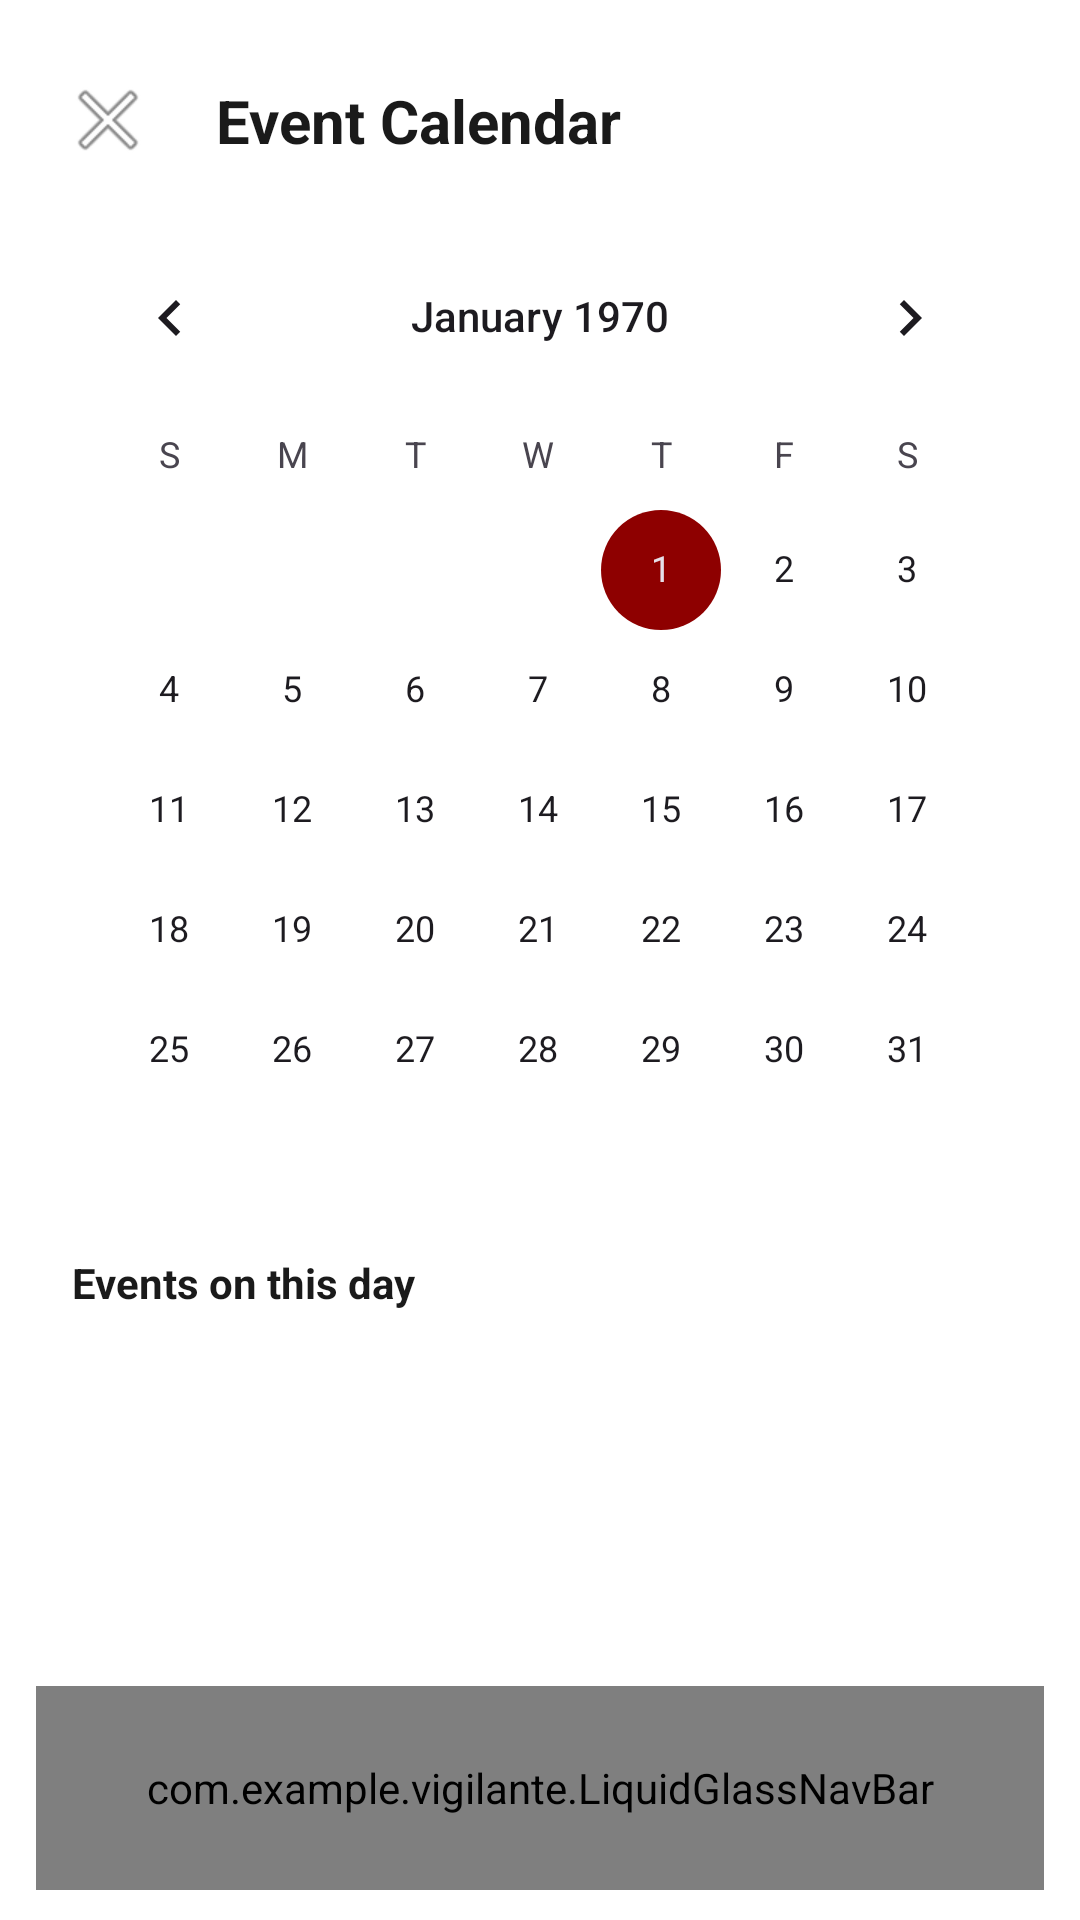

Write the Android layout XML for this screen, with the resource values it uses.
<!-- AndroidManifest.xml: application theme Theme.Vigilante -->
<!-- res/layout/activity_calendar.xml -->
<?xml version="1.0" encoding="utf-8"?>
<androidx.constraintlayout.widget.ConstraintLayout xmlns:android="http://schemas.android.com/apk/res/android"
    xmlns:app="http://schemas.android.com/apk/res-auto"
    xmlns:tools="http://schemas.android.com/tools"
    android:id="@+id/calendarRoot"
    android:layout_width="match_parent"
    android:layout_height="match_parent"
    android:clipChildren="false"
    android:clipToPadding="false"
    android:background="@color/background_light"
    tools:context=".CalendarActivity">

    <ImageView
        android:id="@+id/backArrow"
        android:layout_width="48dp"
        android:layout_height="48dp"
        android:padding="8dp"
        android:layout_marginStart="12dp"
        android:layout_marginTop="16dp"
        android:src="@android:drawable/ic_menu_close_clear_cancel"
        android:contentDescription="Back"
        android:clickable="true"
        android:focusable="true"
        app:layout_constraintStart_toStartOf="parent"
        app:layout_constraintTop_toTopOf="parent" />

    <TextView
        android:id="@+id/calendarTitle"
        android:layout_width="wrap_content"
        android:layout_height="wrap_content"
        android:text="Event Calendar"
        android:textSize="20sp"
        android:textStyle="bold"
        android:textColor="@color/text_primary"
        app:layout_constraintStart_toEndOf="@id/backArrow"
        app:layout_constraintTop_toTopOf="@id/backArrow"
        app:layout_constraintBottom_toBottomOf="@id/backArrow"
        android:layout_marginStart="12dp" />

    <CalendarView
        android:id="@+id/calendarView"
        android:layout_width="0dp"
        android:layout_height="wrap_content"
        android:layout_marginHorizontal="16dp"
        android:layout_marginTop="8dp"
        app:layout_constraintStart_toStartOf="parent"
        app:layout_constraintEnd_toEndOf="parent"
        app:layout_constraintTop_toBottomOf="@id/backArrow" />

    <TextView
        android:id="@+id/selectedDateLabel"
        android:layout_width="wrap_content"
        android:layout_height="wrap_content"
        android:layout_marginStart="24dp"
        android:layout_marginTop="8dp"
        android:text="Events on this day"
        android:textSize="14sp"
        android:textStyle="bold"
        android:textColor="@color/text_primary"
        app:layout_constraintStart_toStartOf="parent"
        app:layout_constraintTop_toBottomOf="@id/calendarView" />

    <androidx.recyclerview.widget.RecyclerView
        android:id="@+id/calendarEventsRecycler"
        android:layout_width="0dp"
        android:layout_height="0dp"
        android:layout_marginTop="8dp"
        android:layout_marginHorizontal="16dp"
        android:layout_marginBottom="80dp"
        app:layout_constraintStart_toStartOf="parent"
        app:layout_constraintEnd_toEndOf="parent"
        app:layout_constraintTop_toBottomOf="@id/selectedDateLabel"
        app:layout_constraintBottom_toTopOf="@id/bottomNav" />

    <TextView
        android:id="@+id/noEventsText"
        android:layout_width="wrap_content"
        android:layout_height="wrap_content"
        android:text="No events on this day"
        android:textSize="14sp"
        android:textColor="@color/text_secondary"
        android:visibility="gone"
        app:layout_constraintStart_toStartOf="parent"
        app:layout_constraintEnd_toEndOf="parent"
        app:layout_constraintTop_toBottomOf="@id/selectedDateLabel"
        app:layout_constraintBottom_toTopOf="@id/bottomNav" />

    <com.example.vigilante.LiquidGlassNavBar
        android:id="@+id/bottomNav"
        android:layout_width="match_parent"
        android:layout_height="68dp"
        android:layout_marginStart="12dp"
        android:layout_marginEnd="12dp"
        android:layout_marginBottom="10dp"
        app:layout_constraintBottom_toBottomOf="parent" />

</androidx.constraintlayout.widget.ConstraintLayout>
<!-- resources referenced by this layout -->
<resources>
  <color name="background_light">#FFFFFF</color>
  <color name="text_primary">#1A1A1A</color>
  <color name="text_secondary">#666666</color>
  <style name="Theme.Vigilante" parent="Base.Theme.Vigilante" />
  <style name="Base.Theme.Vigilante" parent="Theme.Material3.DayNight.NoActionBar">
          <item name="colorPrimary">@color/vigilante_red</item>
          <item name="colorOnPrimary">@color/white</item>
          <item name="colorPrimaryContainer">@color/vigilante_red_light</item>
          <item name="colorSecondary">@color/vigilante_red_dark</item>
          <item name="android:colorBackground">@color/background_light</item>
          <item name="colorSurface">@color/background_light</item>
      </style>
  <color name="vigilante_red">#C62828</color>
  <color name="white">#FFFFFFFF</color>
  <color name="vigilante_red_light">#FF5F52</color>
  <color name="vigilante_red_dark">#8E0000</color>
</resources>
